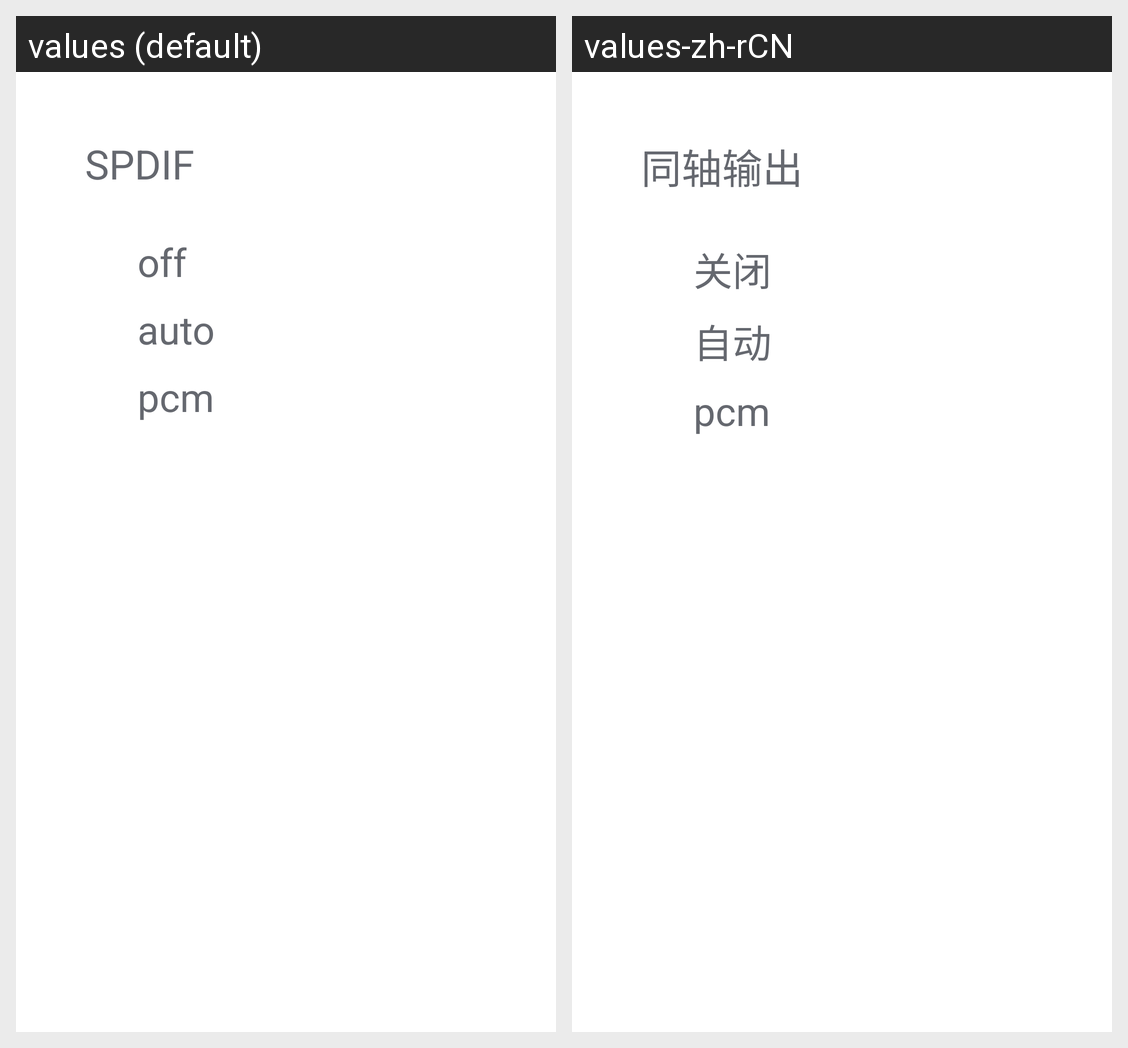

Here is an Android app screen in its default locale and in the app's own translations. Write out the translated-string differences for the strings that appear on this screen.
Android screen res/layout/layout_sound_spdif.xml rendered under 2 locales, left to right: values (default), values-zh-rCN. Device: Nexus 5 (rendered at 1080×1920; each locale shown at half size, 540×960, under a caption strip naming it); theme Theme.MaterialComponents.DayNight.NoActionBar.
Strings drawn on this screen, with the default value and each locale's value (text and hints the layout hard-codes, and strings that could not be matched under every locale, appear in the picture but are not listed):

spdif
  values: SPDIF
  values-zh-rCN: 同轴输出

off
  values: off
  values-zh-rCN: 关闭

auto
  values: auto
  values-zh-rCN: 自动

pcm
  values: pcm
  values-zh-rCN: pcm
